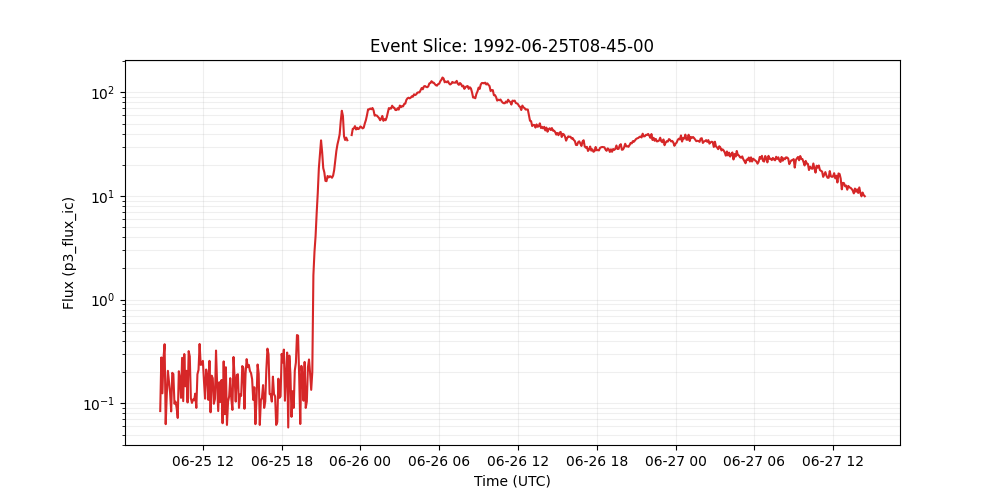

Values plotted in this chart, from the file beside it:
time_tag, p3_flux_ic
1992-06-25 08:45:00, 0.0843
1992-06-25 08:50:00, 0.277
1992-06-25 08:55:00, 0.125
1992-06-25 09:00:00, 0.275
1992-06-25 09:05:00, 0.372
1992-06-25 09:10:00, 0.063
1992-06-25 09:15:00, 0.122
1992-06-25 09:20:00, 0.206
1992-06-25 09:25:00, 0.163
1992-06-25 09:30:00, 0.127
1992-06-25 09:35:00, 0.0836
1992-06-25 09:40:00, 0.197
1992-06-25 09:45:00, 0.192
1992-06-25 09:50:00, 0.0991
1992-06-25 09:55:00, 0.104
1992-06-25 10:00:00, 0.0904
1992-06-25 10:05:00, 0.0723
1992-06-25 10:10:00, 0.204
1992-06-25 10:15:00, 0.174
1992-06-25 10:20:00, 0.113
1992-06-25 10:25:00, 0.275
1992-06-25 10:30:00, 0.105
1992-06-25 10:35:00, 0.299
1992-06-25 10:40:00, 0.146
1992-06-25 10:45:00, 0.206
1992-06-25 10:50:00, 0.102
1992-06-25 10:55:00, 0.319
1992-06-25 11:00:00, 0.284
1992-06-25 11:05:00, 0.112
1992-06-25 11:10:00, 0.101
1992-06-25 11:15:00, 0.109
1992-06-25 11:20:00, 0.107
1992-06-25 11:25:00, 0.124
1992-06-25 11:30:00, 0.0904
1992-06-25 11:35:00, 0.191
1992-06-25 11:40:00, 0.21
1992-06-25 11:45:00, 0.374
1992-06-25 11:50:00, 0.235
1992-06-25 11:55:00, 0.238
1992-06-25 12:00:00, 0.257
1992-06-25 12:05:00, 0.163
1992-06-25 12:10:00, 0.111
1992-06-25 12:15:00, 0.212
1992-06-25 12:20:00, 0.186
1992-06-25 12:25:00, 0.108
1992-06-25 12:30:00, 0.257
1992-06-25 12:35:00, 0.082
1992-06-25 12:40:00, 0.185
1992-06-25 12:45:00, 0.175
1992-06-25 12:50:00, 0.0991
1992-06-25 12:55:00, 0.11
1992-06-25 13:00:00, 0.323
1992-06-25 13:05:00, 0.154
1992-06-25 13:10:00, 0.0843
1992-06-25 13:15:00, 0.16
1992-06-25 13:20:00, 0.103
1992-06-25 13:25:00, 0.168
1992-06-25 13:30:00, 0.0643
1992-06-25 13:35:00, 0.254
1992-06-25 13:40:00, 0.0787
... 585 more rows
